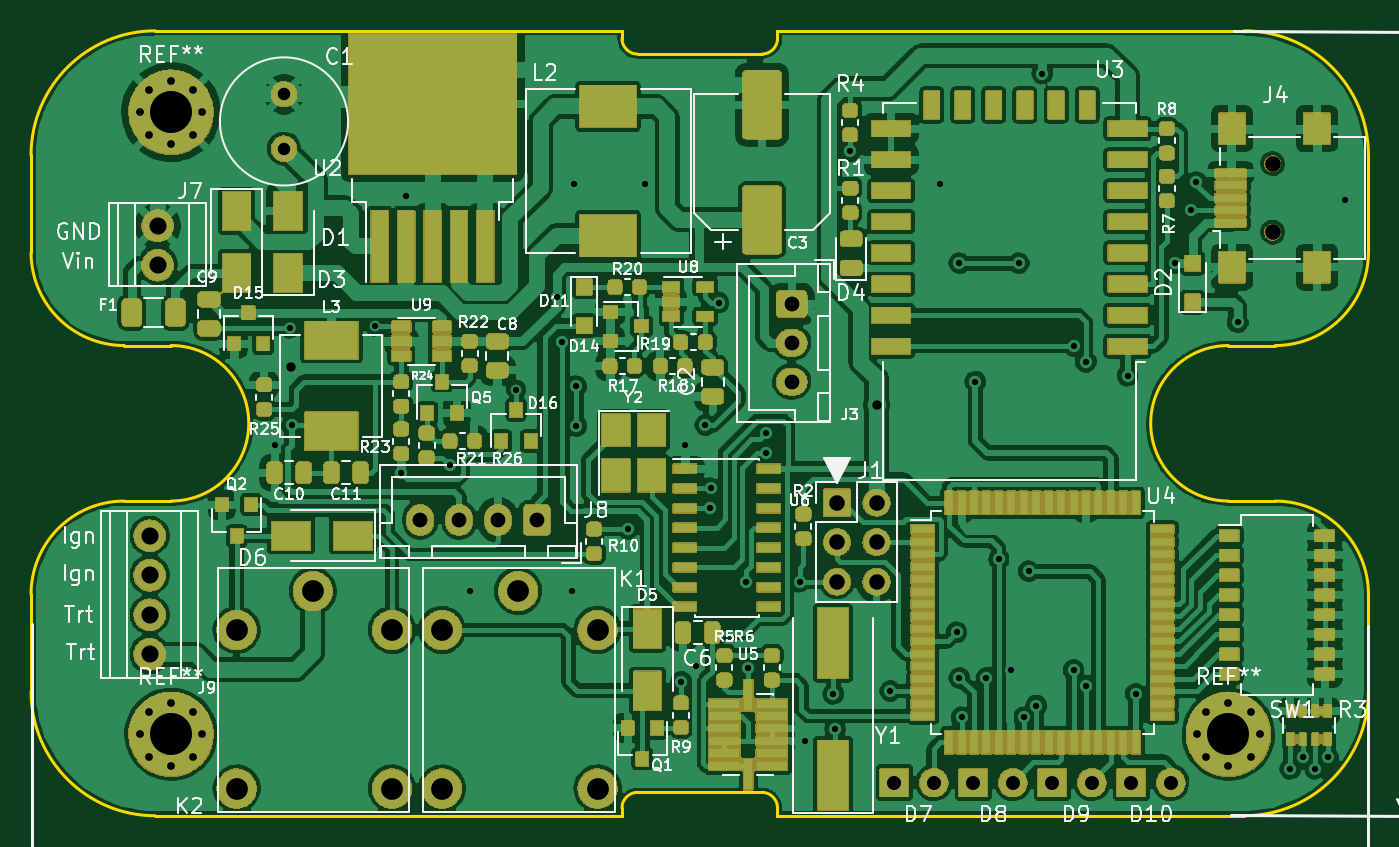
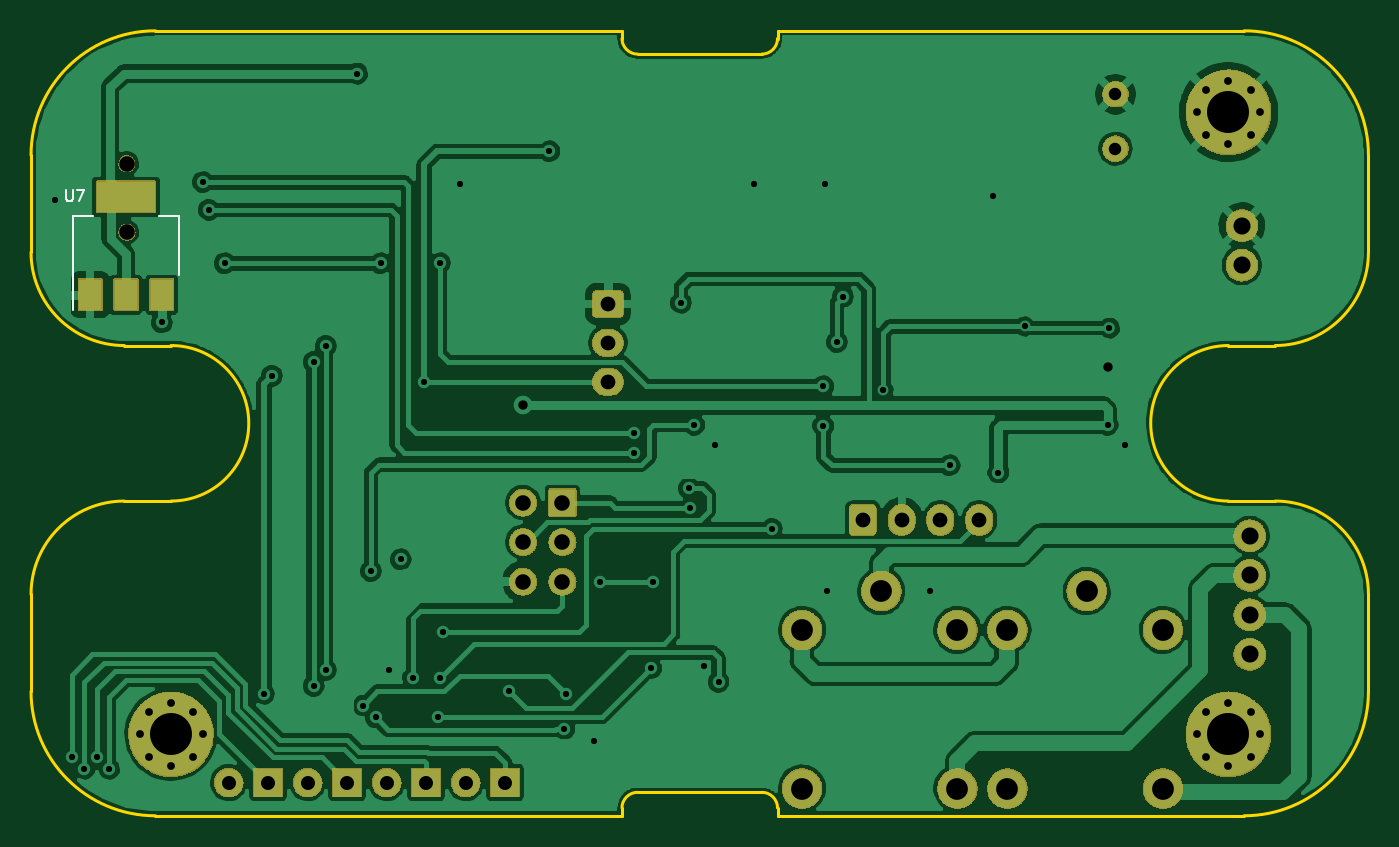
Circuit board: 9 layer files. Board 86.0 x 50.5 mm.
- bottom_copper: UBD-B_Cu.gbr (139524 bytes)
- bottom_mask: UBD-B_Mask.gbr (127910 bytes)
- bottom_silk: UBD-B_SilkS.gbr (1042 bytes)
- outline: UBD-Edge_Cuts.gbr (2369 bytes)
- top_copper: UBD-F_Cu.gbr (331374 bytes)
- top_mask: UBD-F_Mask.gbr (356084 bytes)
- top_silk: UBD-F_SilkS.gbr (71492 bytes)
- drill: UBD-NPTH.drl (347 bytes)
- drill: UBD-PTH.drl (2469 bytes)

=== bottom_copper: UBD-B_Cu.gbr (139524 bytes, source omitted) ===
=== bottom_mask: UBD-B_Mask.gbr (127910 bytes, source omitted) ===
=== bottom_silk: UBD-B_SilkS.gbr ===
G04 #@! TF.GenerationSoftware,KiCad,Pcbnew,(5.1.0-1275-gdad8c9821)*
G04 #@! TF.CreationDate,2019-07-24T10:58:06+03:00*
G04 #@! TF.ProjectId,UBD,5542442e-6b69-4636-9164-5f7063625858,rev?*
G04 #@! TF.SameCoordinates,Original*
G04 #@! TF.FileFunction,Legend,Bot*
G04 #@! TF.FilePolarity,Positive*
%FSLAX46Y46*%
G04 Gerber Fmt 4.6, Leading zero omitted, Abs format (unit mm)*
G04 Created by KiCad (PCBNEW (5.1.0-1275-gdad8c9821)) date 2019-07-24 10:58:06*
%MOMM*%
%LPD*%
G04 APERTURE LIST*
%ADD10C,0.150000*%
G04 APERTURE END LIST*
D10*
X95993000Y-32192000D02*
X95993000Y-26182000D01*
X89173000Y-29942000D02*
X89173000Y-26182000D01*
X95993000Y-26182000D02*
X94733000Y-26182000D01*
X89173000Y-26182000D02*
X90433000Y-26182000D01*
X96418333Y-24533666D02*
X96418333Y-25100333D01*
X96385000Y-25167000D01*
X96351666Y-25200333D01*
X96285000Y-25233666D01*
X96151666Y-25233666D01*
X96085000Y-25200333D01*
X96051666Y-25167000D01*
X96018333Y-25100333D01*
X96018333Y-24533666D01*
X95751666Y-24533666D02*
X95285000Y-24533666D01*
X95585000Y-25233666D01*
M02*

=== outline: UBD-Edge_Cuts.gbr ===
G04 #@! TF.GenerationSoftware,KiCad,Pcbnew,(5.1.0-1275-gdad8c9821)*
G04 #@! TF.CreationDate,2019-07-24T10:58:07+03:00*
G04 #@! TF.ProjectId,UBD,5542442e-6b69-4636-9164-5f7063625858,rev?*
G04 #@! TF.SameCoordinates,Original*
G04 #@! TF.FileFunction,Profile,NP*
%FSLAX46Y46*%
G04 Gerber Fmt 4.6, Leading zero omitted, Abs format (unit mm)*
G04 Created by KiCad (PCBNEW (5.1.0-1275-gdad8c9821)) date 2019-07-24 10:58:07*
%MOMM*%
%LPD*%
G04 APERTURE LIST*
%ADD10C,0.200000*%
G04 APERTURE END LIST*
D10*
X98689320Y-22267360D02*
X98689320Y-28505360D01*
X59689320Y-63238000D02*
G75*
G02X60689320Y-64238000I0J-1000000D01*
G01*
X50689320Y-64238000D02*
G75*
G02X51689320Y-63238000I1000000J0D01*
G01*
X60689320Y-14762000D02*
G75*
G02X59689320Y-15762000I-1000000J0D01*
G01*
X51689320Y-15762000D02*
G75*
G02X50689320Y-14762000I0J1000000D01*
G01*
X98689320Y-50505360D02*
X98689319Y-56743361D01*
X20689320Y-14267360D02*
X50689320Y-14267360D01*
X60689320Y-14267360D02*
X60689320Y-14762000D01*
X50689320Y-14267360D02*
X50689320Y-14762000D01*
X59689320Y-15762000D02*
X51689320Y-15762000D01*
X60689320Y-14267360D02*
X90689320Y-14267360D01*
X20689320Y-64743360D02*
X50689320Y-64743360D01*
X60689320Y-64238000D02*
X60689320Y-64743360D01*
X50689320Y-64238000D02*
X50689320Y-64743360D01*
X59689320Y-63238000D02*
X51689320Y-63238000D01*
X60689320Y-64743360D02*
X90689320Y-64743360D01*
X89689320Y-44505360D02*
X92689320Y-44505360D01*
X92689320Y-34505360D02*
X89689320Y-34505360D01*
X12689320Y-28505360D02*
X12689320Y-22267360D01*
X12689320Y-56743360D02*
X12689320Y-50505360D01*
X21689320Y-34505360D02*
G75*
G02X21689320Y-44505360I0J-5000000D01*
G01*
X89689320Y-44505360D02*
G75*
G02X89689320Y-34505360I0J5000000D01*
G01*
X92689320Y-44505360D02*
G75*
G02X98689320Y-50505360I0J-6000000D01*
G01*
X98689320Y-28505360D02*
G75*
G02X92689320Y-34505360I-6000000J0D01*
G01*
X12689320Y-22267360D02*
G75*
G02X20689320Y-14267360I8000000J0D01*
G01*
X20689320Y-64743360D02*
G75*
G02X12689320Y-56743360I0J8000000D01*
G01*
X98689319Y-56743361D02*
G75*
G02X90689320Y-64743360I-7999999J0D01*
G01*
X90689320Y-14267360D02*
G75*
G02X98689320Y-22267360I0J-8000000D01*
G01*
X18689320Y-34505360D02*
G75*
G02X12689320Y-28505360I0J6000000D01*
G01*
X18689320Y-44505360D02*
X21689320Y-44505360D01*
X18689320Y-34505360D02*
X21689320Y-34505360D01*
X12689320Y-50505360D02*
G75*
G02X18689320Y-44505360I6000000J0D01*
G01*
M02*

=== top_copper: UBD-F_Cu.gbr (331374 bytes, source omitted) ===
=== top_mask: UBD-F_Mask.gbr (356084 bytes, source omitted) ===
=== top_silk: UBD-F_SilkS.gbr (71492 bytes, source omitted) ===
=== drill: UBD-NPTH.drl ===
M48
; DRILL file {KiCad (5.1.0-1275-gdad8c9821)} date 24.07.2019 10:58:09
; FORMAT={-:-/ absolute / metric / decimal}
; #@! TF.CreationDate,2019-07-24T10:58:09+03:00
; #@! TF.GenerationSoftware,Kicad,Pcbnew,(5.1.0-1275-gdad8c9821)
; #@! TF.FileFunction,NonPlated,1,2,NPTH
FMAT,2
METRIC
T1C1.000
%
G90
G05
T1
X92.527Y-22.814
X92.527Y-27.214
T0
M30

=== drill: UBD-PTH.drl ===
M48
; DRILL file {KiCad (5.1.0-1275-gdad8c9821)} date 24.07.2019 10:58:09
; FORMAT={-:-/ absolute / metric / decimal}
; #@! TF.CreationDate,2019-07-24T10:58:09+03:00
; #@! TF.GenerationSoftware,Kicad,Pcbnew,(5.1.0-1275-gdad8c9821)
; #@! TF.FileFunction,Plated,1,2,PTH
FMAT,2
METRIC
T1C0.400
T2C0.500
T3C0.600
T4C0.800
T5C0.900
T6C0.950
T7C1.000
T8C1.100
T9C1.400
T10C2.700
%
G90
G05
T1
X28.351Y-40.894
X29.344Y-33.386
X29.464Y-39.624
X34.798Y-33.274
X36.496Y-42.672
X36.83Y-24.892
X39.624Y-42.215
X40.894Y-50.292
X43.876Y-37.338
X46.482Y-31.369
X46.863Y-34.29
X47.498Y-50.292
X47.625Y-24.13
X47.752Y-37.135
X47.752Y-39.675
X51.054Y-46.304
X52.197Y-24.13
X54.483Y-56.134
X54.737Y-40.894
X55.424Y-55.118
X56.048Y-39.624
X56.327Y-44.958
X56.388Y-43.688
X56.896Y-31.75
X58.674Y-49.682
X58.801Y-55.245
X59.944Y-40.132
X59.944Y-41.402
X62.107Y-49.682
X62.484Y-59.944
X64.275Y-56.896
X64.389Y-59.169
X65.358Y-22.018
X67.945Y-56.724
X71.12Y-24.13
X72.203Y-52.944
X72.39Y-29.21
X72.39Y-55.88
X72.524Y-58.42
X73.406Y-36.83
X74.124Y-55.88
X74.93Y-48.26
X75.7Y-55.372
X76.2Y-29.21
X76.524Y-58.42
X76.835Y-49.022
X77.324Y-57.658
X77.724Y-17.018
X79.724Y-34.544
X79.724Y-55.372
X80.518Y-35.56
X80.518Y-56.388
X83.2Y-36.449
X83.724Y-56.896
X86.233Y-29.21
X87.249Y-25.781
X87.63Y-24.003
X90.283Y-33.02
X93.669Y-61.722
X94.469Y-60.96
X95.269Y-61.722
X96.069Y-60.96
X97.155Y-25.146
T2
X19.664Y-59.505
X87.664Y-59.505
X88.257Y-58.073
X88.257Y-60.937
X89.689Y-57.48
X89.689Y-61.53
X91.121Y-58.073
X91.121Y-60.937
X91.714Y-59.505
X19.664Y-19.505
X20.257Y-18.073
X20.257Y-20.937
X21.689Y-17.48
X21.689Y-21.53
X23.121Y-18.073
X20.257Y-58.073
X20.257Y-60.937
X21.689Y-57.48
X21.689Y-61.53
X23.121Y-58.073
X23.121Y-60.937
X23.714Y-59.505
X23.121Y-20.937
X23.714Y-19.505
T3
X29.408Y-35.87
X67.056Y-38.354
T4
X28.956Y-18.344
X28.956Y-21.844
T5
X78.359Y-62.611
X80.899Y-62.611
X73.279Y-62.611
X75.819Y-62.611
X68.199Y-62.611
X70.739Y-62.611
X83.439Y-62.611
X85.979Y-62.611
T6
X61.595Y-31.83
X61.595Y-34.33
X61.595Y-36.83
X37.712Y-45.72
X40.212Y-45.72
X42.712Y-45.72
X45.212Y-45.72
T7
X64.516Y-44.602
X64.516Y-47.142
X64.516Y-49.682
X67.056Y-44.602
X67.056Y-47.142
X67.056Y-49.682
T8
X20.828Y-26.797
X20.828Y-29.337
X20.32Y-46.736
X20.32Y-49.276
X20.32Y-51.816
X20.32Y-54.356
T9
X25.908Y-52.792
X25.908Y-62.992
X30.808Y-50.292
X35.908Y-52.792
X35.908Y-62.992
X39.116Y-52.792
X39.116Y-62.992
X44.016Y-50.292
X49.116Y-52.792
X49.116Y-62.992
T10
X89.689Y-59.505
X21.689Y-19.505
X21.689Y-59.505
T0
M30

